Run: headless pygame with SDL's dummy video driver; simulated clock (each Clock.tick advances the game by its frame time, no real sleeping); random seed 0; keys injected as events and as key.get_pressed() state; no mouse input.
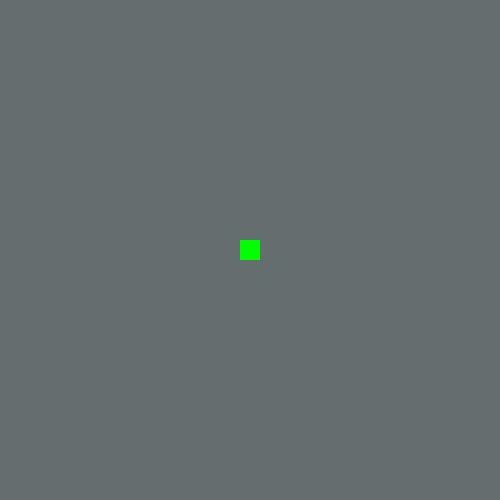
Frame 1 of 4 · flips 1–60 · no input
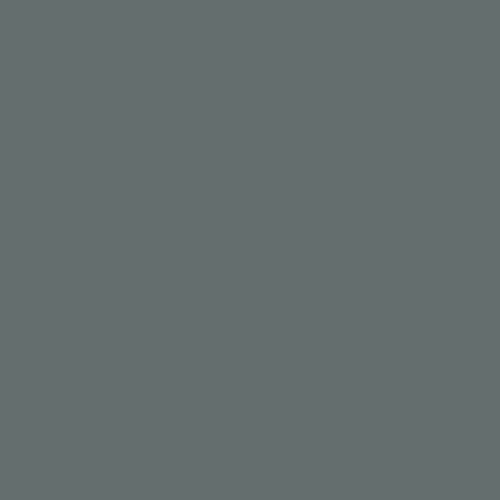
Frame 2 of 4 · flips 61–180 · tapped SPACE, RETURN · held RIGHT (→), D
Frame 3 of 4 · flips 181–300 · held DOWN (↓), S · screen unchanged from frame 2, image omitted
Frame 4 of 4 · flips 301–420 · held LEFT (←), A, UP (↑), W · screen unchanged from frame 3, image omitted

The pygame program that drew these frames:

import pygame
from pygame.locals import *


class Player(pygame.sprite.Sprite):
    def __init__(self):
        super().__init__()
        self.surf = pygame.Surface((20, 20))
        self.rect = self.surf.get_rect(center=(250, 250))
        self.surf.fill((0, 255, 0))
        self.vel = [0, 0]
        self.on_ground = True

    def update(self, space, screen):
        if space and self.on_ground:
            self.vel[1] = -10
            self.on_ground = False

        if self.on_ground and not space:
            self.vel[1] = 0

        if not self.on_ground:
            self.vel[1] += .3

        self.move()

    def move(self):
        self.rect.move_ip(*self.vel)


class Game():
    def __init__(self):
        self.running = True
        pygame.init()
        self.screen = pygame.display.set_mode((500, 500))
        self.player = Player()
        self.space = False
        while self.running:
            self.update()

    def update(self):
        for event in pygame.event.get():
            if event.type == KEYDOWN:
                if event.key == K_ESCAPE:
                    self.running = False
                if event.key == K_SPACE:
                    self.space = True
            elif event.type == QUIT:
                self.running = False

        self.player.update(self.space, self.screen)
        self.space = False

        self.screen.fill((100, 110, 110))
        self.screen.blit(self.player.surf, self.player.rect)
        pygame.display.flip()


if __name__ == "__main__":
    Game()
